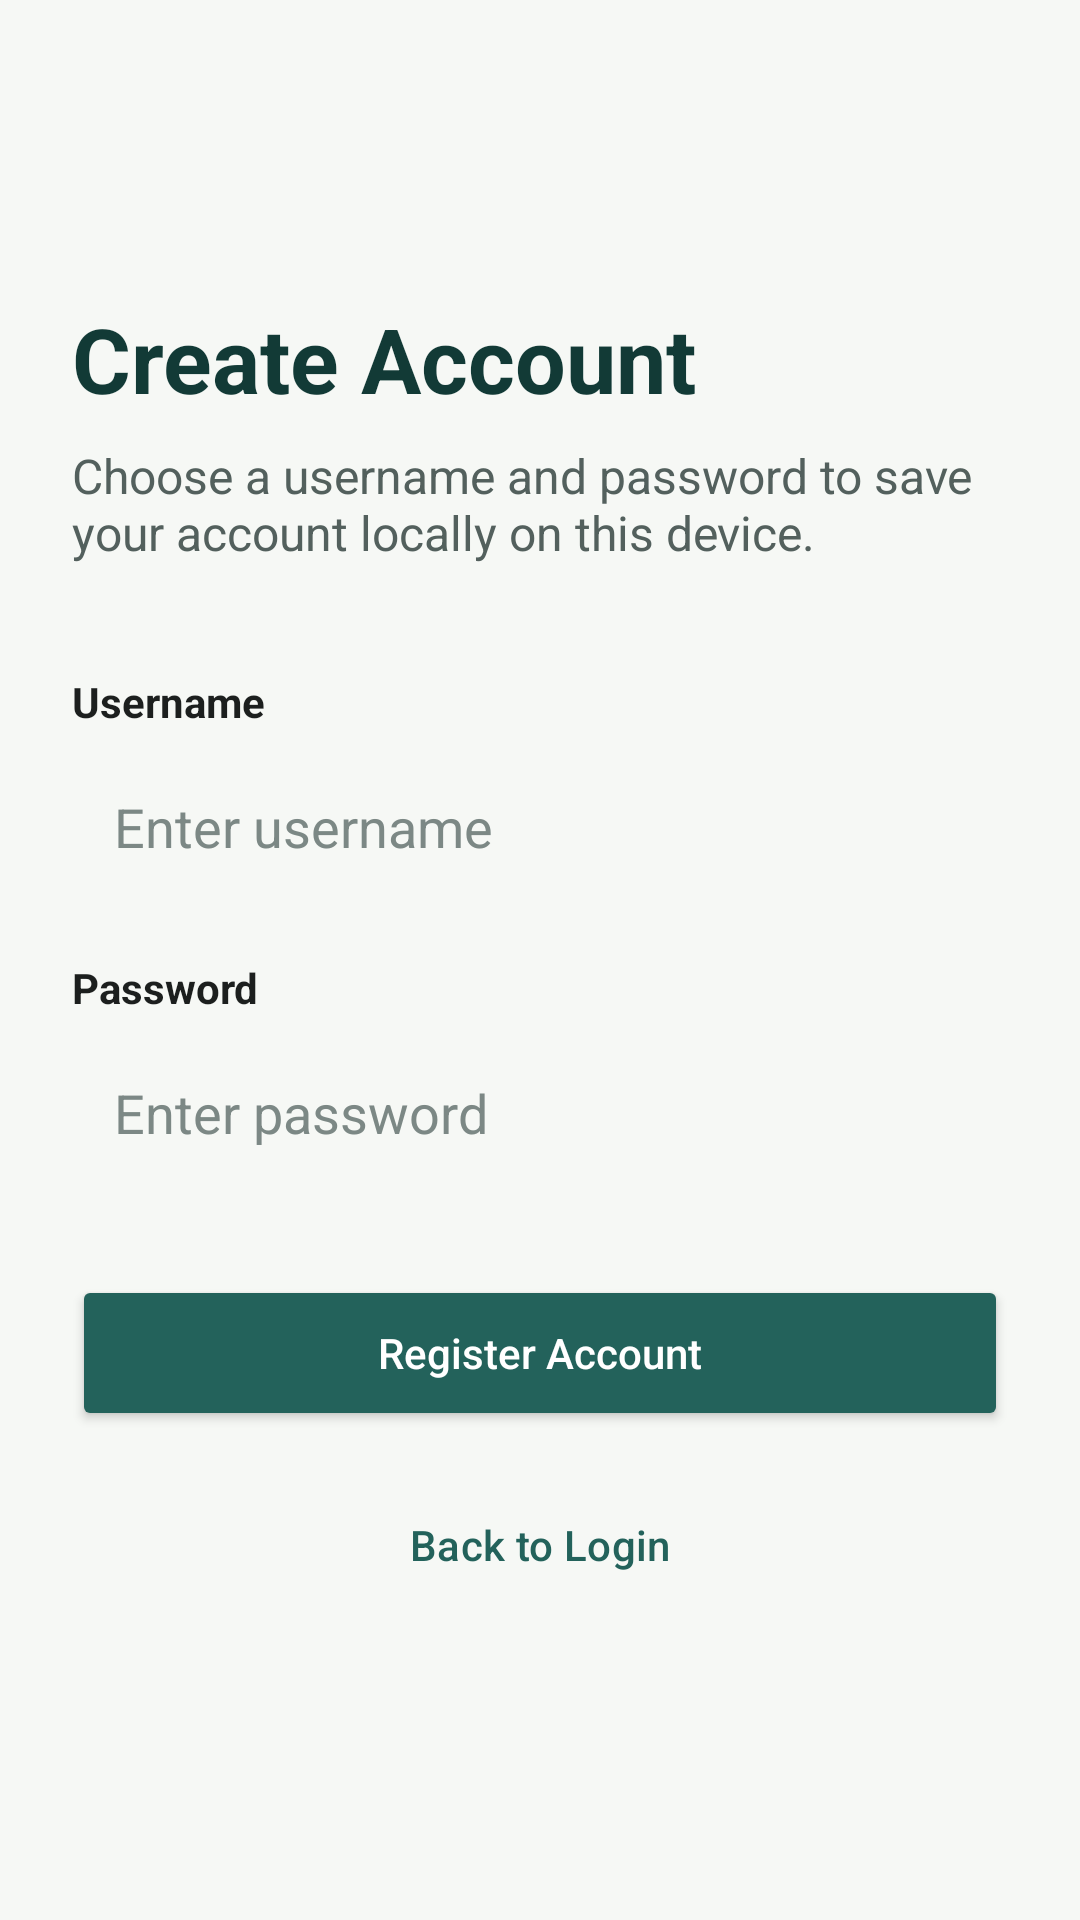

Android layout source for this screen:
<!-- AndroidManifest.xml: application theme Theme.AbdurahimInventoryAppProjectTwo -->
<!-- res/layout/activity_register.xml -->
<?xml version="1.0" encoding="utf-8"?>
<ScrollView xmlns:android="http://schemas.android.com/apk/res/android"
    xmlns:app="http://schemas.android.com/apk/res-auto"
    xmlns:tools="http://schemas.android.com/tools"
    android:id="@+id/registerMain"
    android:layout_width="match_parent"
    android:layout_height="match_parent"
    android:background="@color/inventory_background"
    android:fillViewport="true"
    tools:context=".RegisterActivity">

    <androidx.constraintlayout.widget.ConstraintLayout
        android:layout_width="match_parent"
        android:layout_height="wrap_content"
        android:padding="24dp">

        <TextView
            android:id="@+id/textRegisterTitle"
            android:layout_width="0dp"
            android:layout_height="wrap_content"
            android:text="@string/register_title"
            android:textColor="@color/inventory_primary_dark"
            android:textSize="30sp"
            android:textStyle="bold"
            app:layout_constraintBottom_toTopOf="@id/textRegisterSubtitle"
            app:layout_constraintEnd_toEndOf="parent"
            app:layout_constraintStart_toStartOf="parent"
            app:layout_constraintTop_toTopOf="parent"
            app:layout_constraintVertical_chainStyle="packed" />

        <TextView
            android:id="@+id/textRegisterSubtitle"
            android:layout_width="0dp"
            android:layout_height="wrap_content"
            android:layout_marginTop="8dp"
            android:text="@string/register_subtitle"
            android:textColor="@color/inventory_text_secondary"
            android:textSize="16sp"
            app:layout_constraintBottom_toTopOf="@id/textRegisterUsernameLabel"
            app:layout_constraintEnd_toEndOf="parent"
            app:layout_constraintStart_toStartOf="parent"
            app:layout_constraintTop_toBottomOf="@id/textRegisterTitle" />

        <TextView
            android:id="@+id/textRegisterUsernameLabel"
            android:layout_width="0dp"
            android:layout_height="wrap_content"
            android:layout_marginTop="36dp"
            android:text="@string/username_label"
            android:textColor="@color/inventory_text_primary"
            android:textStyle="bold"
            app:layout_constraintBottom_toTopOf="@id/editTextRegisterUsername"
            app:layout_constraintEnd_toEndOf="parent"
            app:layout_constraintStart_toStartOf="parent"
            app:layout_constraintTop_toBottomOf="@id/textRegisterSubtitle" />

        <EditText
            android:id="@+id/editTextRegisterUsername"
            android:layout_width="0dp"
            android:layout_height="wrap_content"
            android:layout_marginTop="6dp"
            android:autofillHints="username"
            android:background="@drawable/edit_text_background"
            android:hint="@string/username_hint"
            android:inputType="text"
            android:minHeight="52dp"
            android:padding="14dp"
            android:singleLine="true"
            android:textColor="@color/inventory_text_primary"
            android:textColorHint="@color/inventory_text_hint"
            app:layout_constraintBottom_toTopOf="@id/textRegisterPasswordLabel"
            app:layout_constraintEnd_toEndOf="parent"
            app:layout_constraintStart_toStartOf="parent"
            app:layout_constraintTop_toBottomOf="@id/textRegisterUsernameLabel" />

        <TextView
            android:id="@+id/textRegisterPasswordLabel"
            android:layout_width="0dp"
            android:layout_height="wrap_content"
            android:layout_marginTop="18dp"
            android:text="@string/password_label"
            android:textColor="@color/inventory_text_primary"
            android:textStyle="bold"
            app:layout_constraintBottom_toTopOf="@id/editTextRegisterPassword"
            app:layout_constraintEnd_toEndOf="parent"
            app:layout_constraintStart_toStartOf="parent"
            app:layout_constraintTop_toBottomOf="@id/editTextRegisterUsername" />

        <EditText
            android:id="@+id/editTextRegisterPassword"
            android:layout_width="0dp"
            android:layout_height="wrap_content"
            android:layout_marginTop="6dp"
            android:autofillHints="password"
            android:background="@drawable/edit_text_background"
            android:hint="@string/password_hint"
            android:inputType="textPassword"
            android:minHeight="52dp"
            android:padding="14dp"
            android:singleLine="true"
            android:textColor="@color/inventory_text_primary"
            android:textColorHint="@color/inventory_text_hint"
            app:layout_constraintBottom_toTopOf="@id/buttonRegisterAccount"
            app:layout_constraintEnd_toEndOf="parent"
            app:layout_constraintStart_toStartOf="parent"
            app:layout_constraintTop_toBottomOf="@id/textRegisterPasswordLabel" />

        <Button
            android:id="@+id/buttonRegisterAccount"
            android:layout_width="0dp"
            android:layout_height="52dp"
            android:layout_marginTop="28dp"
            android:backgroundTint="@color/inventory_primary"
            android:text="@string/register_button"
            android:textAllCaps="false"
            android:textColor="@color/white"
            app:layout_constraintBottom_toTopOf="@id/buttonBackToLogin"
            app:layout_constraintEnd_toEndOf="parent"
            app:layout_constraintStart_toStartOf="parent"
            app:layout_constraintTop_toBottomOf="@id/editTextRegisterPassword" />

        <Button
            android:id="@+id/buttonBackToLogin"
            style="@style/Widget.Material3.Button.OutlinedButton"
            android:layout_width="0dp"
            android:layout_height="52dp"
            android:layout_marginTop="12dp"
            android:text="@string/back_to_login_button"
            android:textAllCaps="false"
            android:textColor="@color/inventory_primary"
            app:strokeColor="@color/inventory_primary"
            app:layout_constraintBottom_toBottomOf="parent"
            app:layout_constraintEnd_toEndOf="parent"
            app:layout_constraintStart_toStartOf="parent"
            app:layout_constraintTop_toBottomOf="@id/buttonRegisterAccount" />

    </androidx.constraintlayout.widget.ConstraintLayout>
</ScrollView>
<!-- resources referenced by this layout -->
<resources>
  <color name="inventory_background">#F6F8F5</color>
  <color name="inventory_primary">#23625B</color>
  <color name="inventory_primary_dark">#123A36</color>
  <color name="inventory_text_hint">#7C8885</color>
  <color name="inventory_text_primary">#1C1F1E</color>
  <color name="inventory_text_secondary">#53605D</color>
  <color name="white">#FFFFFFFF</color>
  <string name="back_to_login_button">Back to Login</string>
  <string name="password_hint">Enter password</string>
  <string name="password_label">Password</string>
  <string name="register_button">Register Account</string>
  <string name="register_subtitle">Choose a username and password to save your account locally on this device.</string>
  <string name="register_title">Create Account</string>
  <string name="username_hint">Enter username</string>
  <string name="username_label">Username</string>
  <style name="Theme.AbdurahimInventoryAppProjectTwo" parent="Base.Theme.AbdurahimInventoryAppProjectTwo" />
  <style name="Base.Theme.AbdurahimInventoryAppProjectTwo" parent="Theme.Material3.DayNight.NoActionBar">
          <item name="android:windowLightStatusBar">true</item>
          <item name="android:navigationBarColor">@color/inventory_background</item>
          <item name="android:statusBarColor">@color/inventory_background</item>
          <item name="colorPrimary">@color/inventory_primary</item>
          <item name="colorSecondary">@color/inventory_accent</item>
      </style>
  <color name="inventory_accent">#7A4E2D</color>
</resources>
